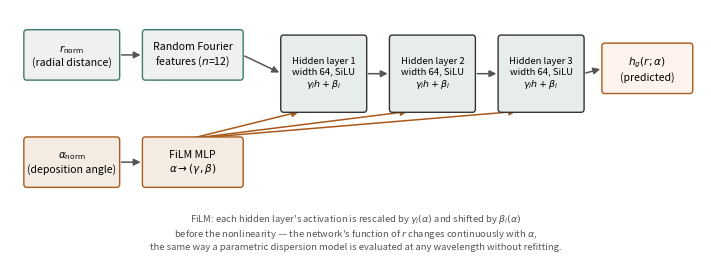

Here is the Python script that generated this plot: (Note: this script raises an exception after producing the figure.)
"""
Fig -- CorrNIF architecture schematic (conceptual diagram, no simulation
data). Box/arrow diagram of the FiLM-conditioned coordinate network
described in ssec:nif_methods (CorrNIF architecture and training):
(alpha_norm, r_norm) -> Fourier features -> 3 FiLM-conditioned hidden
layers -> h_g(r;alpha).
"""
import pathlib
import matplotlib
matplotlib.use("Agg")
import matplotlib.pyplot as plt
from matplotlib.patches import FancyBboxPatch, FancyArrowPatch, Circle

OUT = pathlib.Path("/mnt/d/GLAD_PROJECT/05_THESIS_PAPER_ASSETS/figures/publication")

plt.rcParams.update({
    "font.family": "sans-serif", "font.size": 9,
    "figure.dpi": 300, "savefig.dpi": 300, "savefig.bbox": "tight",
})


def box(ax, x, y, w, h, text, fc, ec, fontsize=7.6, textcolor="black"):
    ax.add_patch(FancyBboxPatch((x, y), w, h, boxstyle="round,pad=0.02,rounding_size=0.06",
                                 facecolor=fc, edgecolor=ec, linewidth=1.0, zorder=2))
    ax.text(x + w / 2, y + h / 2, text, ha="center", va="center", fontsize=fontsize,
            color=textcolor, zorder=3)


def arrow(ax, p0, p1, color="#555"):
    ax.add_patch(FancyArrowPatch(p0, p1, arrowstyle="-|>", mutation_scale=10,
                                  color=color, linewidth=1.1, zorder=1))


fig, ax = plt.subplots(figsize=(7.0, 2.55), constrained_layout=True)
ax.set_xlim(0, 14)
ax.set_ylim(0.3, 4.9)
ax.axis("off")

# Inputs
box(ax, 0.3, 3.6, 1.9, 0.9, r"$r_{\rm norm}$" "\n(radial distance)", "#eef1ef", "#3f7a6c")
box(ax, 0.3, 1.6, 1.9, 0.9, r"$\alpha_{\rm norm}$" "\n(deposition angle)", "#f4ece2", "#a85a1c")

# Fourier features
box(ax, 2.7, 3.6, 2.0, 0.9, "Random Fourier\nfeatures ($n$=12)", "#eef1ef", "#3f7a6c")
arrow(ax, (2.2, 4.05), (2.7, 4.05))

# FiLM MLP branch
box(ax, 2.7, 1.6, 2.0, 0.9, "FiLM MLP\n" r"$\alpha \to (\gamma,\beta)$", "#f4ece2", "#a85a1c")
arrow(ax, (2.2, 2.05), (2.7, 2.05))

# 3 hidden layers
layer_x = [5.5, 7.7, 9.9]
for i, lx in enumerate(layer_x):
    box(ax, lx, 3.0, 1.7, 1.4,
        f"Hidden layer {i+1}\nwidth 64, SiLU\n" r"$\gamma_i h+\beta_i$",
        "#e7ede9", "#333333", fontsize=6.8)
    if i == 0:
        arrow(ax, (4.7, 4.05), (lx, 3.7))
    else:
        arrow(ax, (layer_x[i-1] + 1.7, 3.7), (lx, 3.7))
    # FiLM arrows from beta box up into each layer
    arrow(ax, (3.7 + i * 0.05, 2.5), (lx + 0.4, 3.0), color="#a85a1c")

# Output
box(ax, 12.0, 3.35, 1.8, 0.9, r"$h_g(r;\alpha)$" "\n(predicted)", "#fdf2ec", "#a85a1c")
arrow(ax, (11.6, 3.7), (12.0, 3.8))

ax.text(7.0, 0.75,
        r"FiLM: each hidden layer's activation is rescaled by $\gamma_i(\alpha)$ and shifted by "
        r"$\beta_i(\alpha)$" "\n"
        r"before the nonlinearity — the network's function of $r$ changes continuously with $\alpha$,"
        "\n"
        "the same way a parametric dispersion model is evaluated at any wavelength without refitting.",
        ha="center", va="center", fontsize=6.8, color="#555")

for ext in ("pdf", "png"):
    p = OUT / f"corrnif_architecture.{ext}"
    fig.savefig(p, dpi=300, bbox_inches="tight")
    print(f"  -> {p}  ({p.stat().st_size // 1024} kB)")
plt.close(fig)
